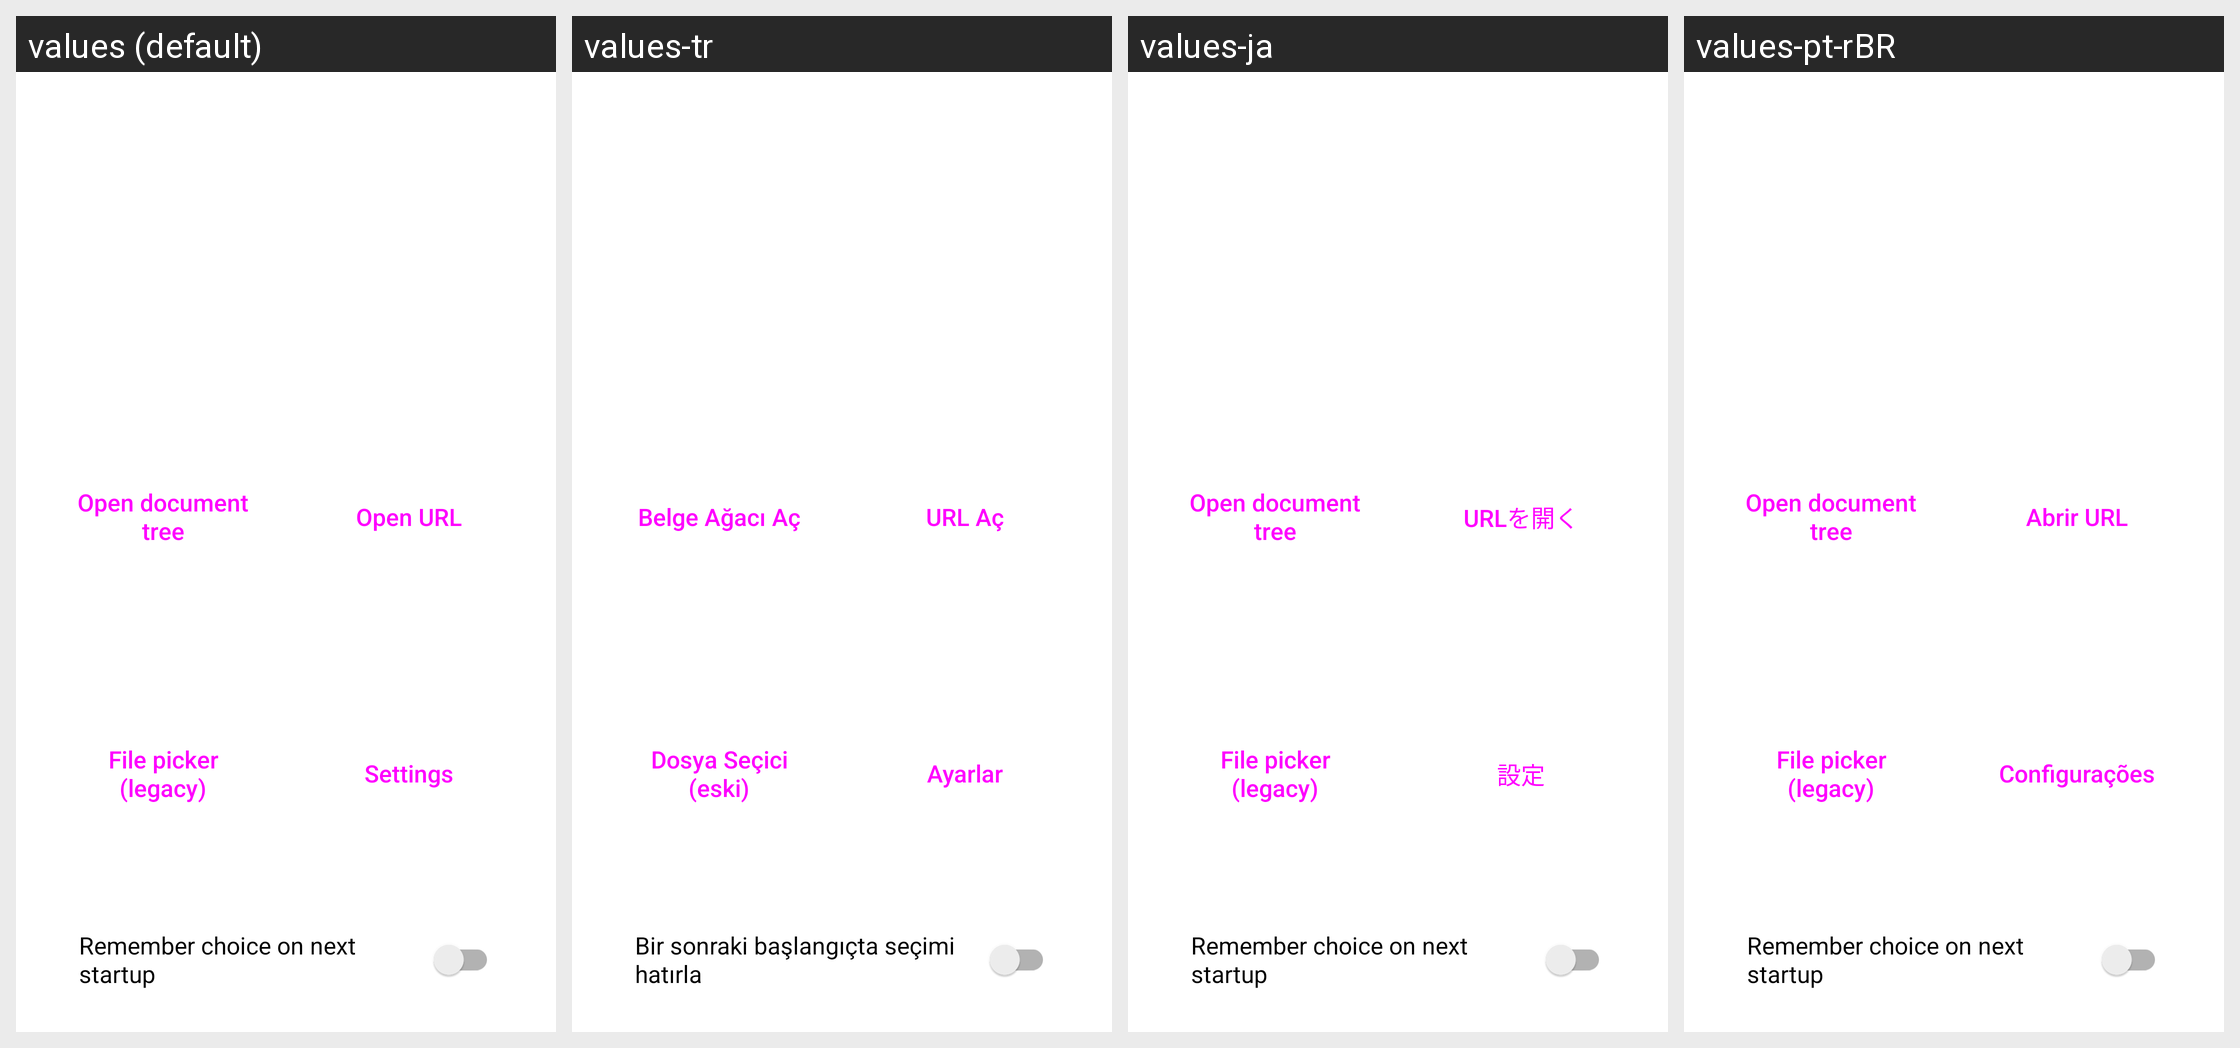

Here is an Android app screen in its default locale and in the app's own translations. Write out the translated-string differences for the strings that appear on this screen.
Android screen res/layout/fragment_main_screen.xml rendered under 4 locales, left to right: values (default), values-tr, values-ja, values-pt-rBR. Device: Nexus 5 (rendered at 1080×1920; each locale shown at half size, 540×960, under a caption strip naming it); theme Theme.MaterialComponents.DayNight.NoActionBar.
Other locales in the repository, not shown: values-ca, values-es, values-et, values-fa, values-it, values-nb-rNO, values-pl, values-ru, values-uk, values-zh-rCN.
Strings drawn on this screen, with the default value and each locale's value (text and hints the layout hard-codes, and strings that could not be matched under every locale, appear in the picture but are not listed):

action_open_doc_tree
  values: Open document tree
  values-tr: Belge Ağacı Aç
  values-ja: Open document tree  [not translated; the default value is used]
  values-pt-rBR: Open document tree  [not translated; the default value is used]

action_open_url
  values: Open URL
  values-tr: URL Aç
  values-ja: URLを開く
  values-pt-rBR: Abrir URL

file_picker_old
  values: File picker
      (legacy)
  values-tr: Dosya Seçici
      (eski)
  values-ja: File picker
      (legacy)  [not translated; the default value is used]
  values-pt-rBR: File picker
      (legacy)  [not translated; the default value is used]

action_settings
  values: Settings
  values-tr: Ayarlar
  values-ja: 設定
  values-pt-rBR: Configurações

option_remember_choice
  values: Remember choice on next startup
  values-tr: Bir sonraki başlangıçta seçimi hatırla
  values-ja: Remember choice on next startup  [not translated; the default value is used]
  values-pt-rBR: Remember choice on next startup  [not translated; the default value is used]
